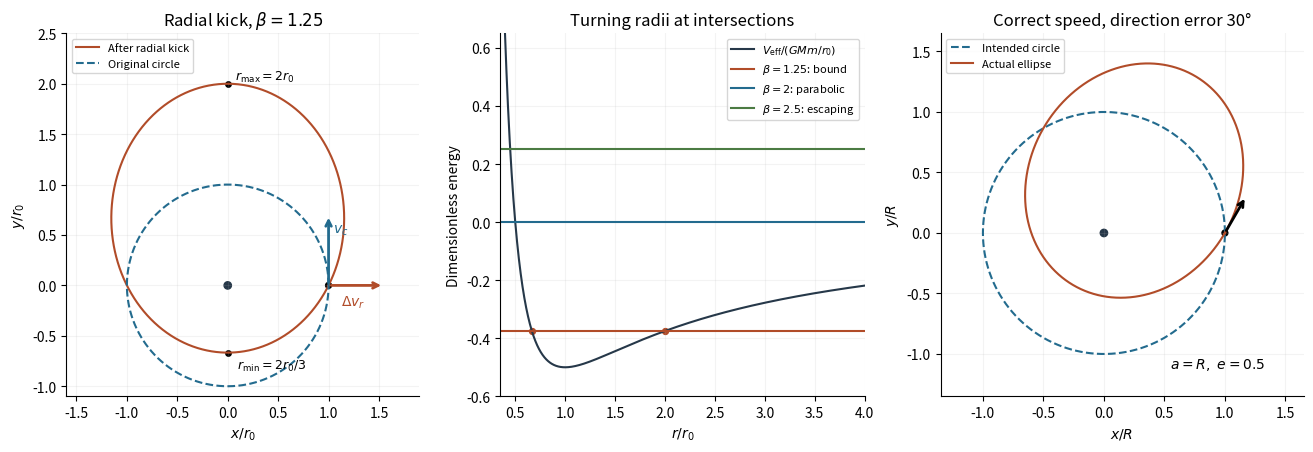

Write the Python code that produced this figure.
"""Original conic/effective-potential calculations. Python 3.14,
NumPy 2.3, Matplotlib 3.10. Writes only the basename PNG in CWD.
"""
from pathlib import Path
import numpy as np
import matplotlib
matplotlib.use('Agg')
import matplotlib.pyplot as plt
fig,axs=plt.subplots(1,3,figsize=(13.3,4.6),facecolor='white');phi=np.linspace(0,2*np.pi,1801)
a=axs[0];r=1/(1-.5*np.sin(phi));a.plot(r*np.cos(phi),r*np.sin(phi),c='#b14c29',label='After radial kick');a.plot(np.cos(phi),np.sin(phi),c='#236b8e',ls='--',label='Original circle');a.scatter([0,1],[0,0],c=['#263849','black'],s=[28,18]);a.annotate('',xy=(1,.7),xytext=(1,0),arrowprops={'arrowstyle':'->','color':'#236b8e','lw':2});a.annotate('',xy=(1.55,0),xytext=(1,0),arrowprops={'arrowstyle':'->','color':'#b14c29','lw':2});a.text(1.04,.52,r'$v_c$',color='#236b8e');a.text(1.12,-.20,r'$\Delta v_r$',color='#b14c29');a.scatter([0,0],[-2/3,2],c='black',s=15);a.text(.07,2.04,r'$r_{\max}=2r_0$',fontsize=9);a.text(.09,-.83,r'$r_{\min}=2r_0/3$',fontsize=9);a.set(xlim=(-1.6,1.9),ylim=(-1.1,2.5),title=r'Radial kick, $\beta=1.25$',xlabel=r'$x/r_0$',ylabel=r'$y/r_0$');a.set_aspect('equal');a.legend(fontsize=8,loc='upper left')
a=axs[1];rr=np.linspace(.35,4,1000);a.plot(rr,.5/rr**2-1/rr,c='#263849',label=r'$V_{\rm eff}/(GMm/r_0)$')
for E,label,col in [(-.375,r'$\beta=1.25$: bound','#b14c29'),(0,r'$\beta=2$: parabolic','#236b8e'),(.25,r'$\beta=2.5$: escaping','#4b7b43')]:a.axhline(E,color=col,label=label,lw=1.5)
a.scatter([2/3,2],[-.375,-.375],c='#b14c29',s=18);a.set(xlim=(.35,4),ylim=(-.6,.65),xlabel=r'$r/r_0$',ylabel='Dimensionless energy',title='Turning radii at intersections');a.legend(fontsize=8,loc='upper right')
a=axs[2];alpha=np.pi/6;e=np.sin(alpha);orient=-np.pi/2-alpha;r=(1-e*e)/(1+e*np.cos(phi-orient));a.plot(np.cos(phi),np.sin(phi),c='#236b8e',ls='--',label='Intended circle');a.plot(r*np.cos(phi),r*np.sin(phi),c='#b14c29',label='Actual ellipse');a.scatter([0,1],[0,0],c=['#263849','black'],s=[28,18]);a.annotate('',xy=(1+.35*np.sin(alpha),.35*np.cos(alpha)),xytext=(1,0),arrowprops={'arrowstyle':'->','lw':2});a.text(.55,-1.12,r'$a=R,\ e=0.5$',fontsize=10);a.set(xlim=(-1.35,1.65),ylim=(-1.35,1.65),xlabel=r'$x/R$',ylabel=r'$y/R$',title='Correct speed, direction error 30°');a.set_aspect('equal');a.legend(loc='upper left',fontsize=8)
for a in axs:a.grid(alpha=.15);a.spines[['top','right']].set_visible(False)
fig.tight_layout();fig.savefig(Path('2014-radial-kick-and-launch-error-orbits.png'),dpi=140,facecolor='white')
